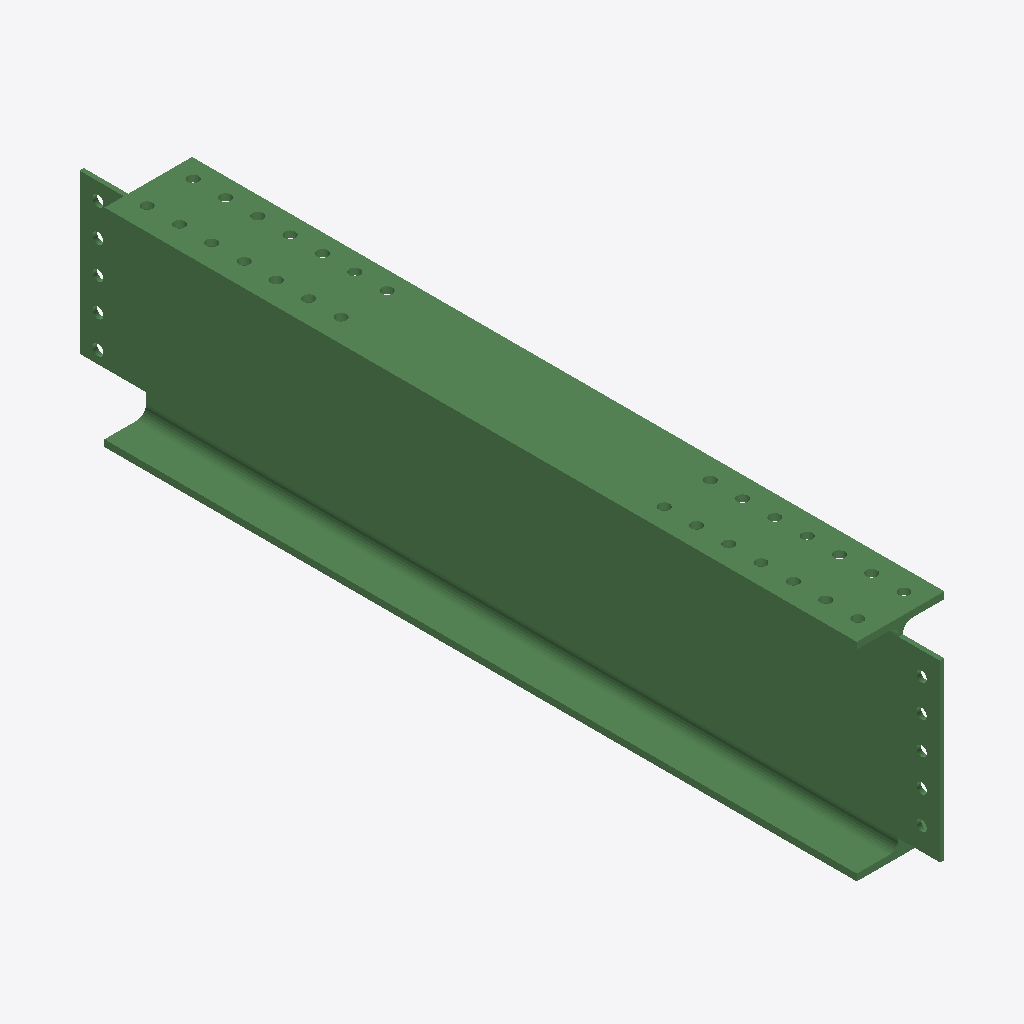
Isometric view of an IFC building model (IFC-SPF (STEP), schema IFC2X3, length unit millimetre), seen from the south-west, elements coloured by IFC class: 1 beam (green).
Extent 0.2 m × 1.9 m × 0.5 m (x, y, z). Storeys (1): Undefined at 0.00 m. Elements (1): 1 IfcBeam.

HEADER;
FILE_DESCRIPTION(('ViewDefinition[AISC_Steel_Detailing]','Option [BaseQuantities:Off]','Option [GridExport:On]','Option [Assemblies:Off]','Option [Bolts:On]','Option [Rebars:On]','Option [PourObjects:Off]','Option [Welds:On]','Option [SurfaceTreatments:On]','Option [LocationBy:0]','Option [ViewColors:Off]','Option [SectionedSpine:Off]','[2 more]'),'2;1');
FILE_NAME('b_129_Qty_1.ifc','2026-05-16T11:53:19',('GIOVANNIPC\\gcorrea'),('Structural Designer'),'IFC Database version: Work','Tekla Structures 2020 Service Pack 5, IFC Export','');
FILE_SCHEMA(('IFC2X3'));
ENDSEC;
DATA;
#37=IFCPROJECT('2G7ZFDNE16yBDU14FA92Me',#5,'Proyecto',$,$,$,$,(#11),#36);
#39=IFCSITE('2xvEzEinjBTea80yOTcujY',#5,'Obra',$,$,#38,$,$,.ELEMENT.,$,$,$,$,$);
#41=IFCBUILDING('13bzVfbI1DNR2fVE5Phi5k',#5,'Undefined',$,$,#40,$,$,.ELEMENT.,$,$,$);
#43=IFCBUILDINGSTOREY('29hdEUCErFze9E_VIAceOd',#5,'Undefined',$,$,#42,$,$,.ELEMENT.,0.0);
#69=IFCBEAM('3LPwiPqu18xQTINf5jqDAn',#44,'BEAM','IPE450','IPE450',#47,#68,'IDd567ab19-d380-48ed-a752-5e916dd0d2b1');
ENDSEC;
